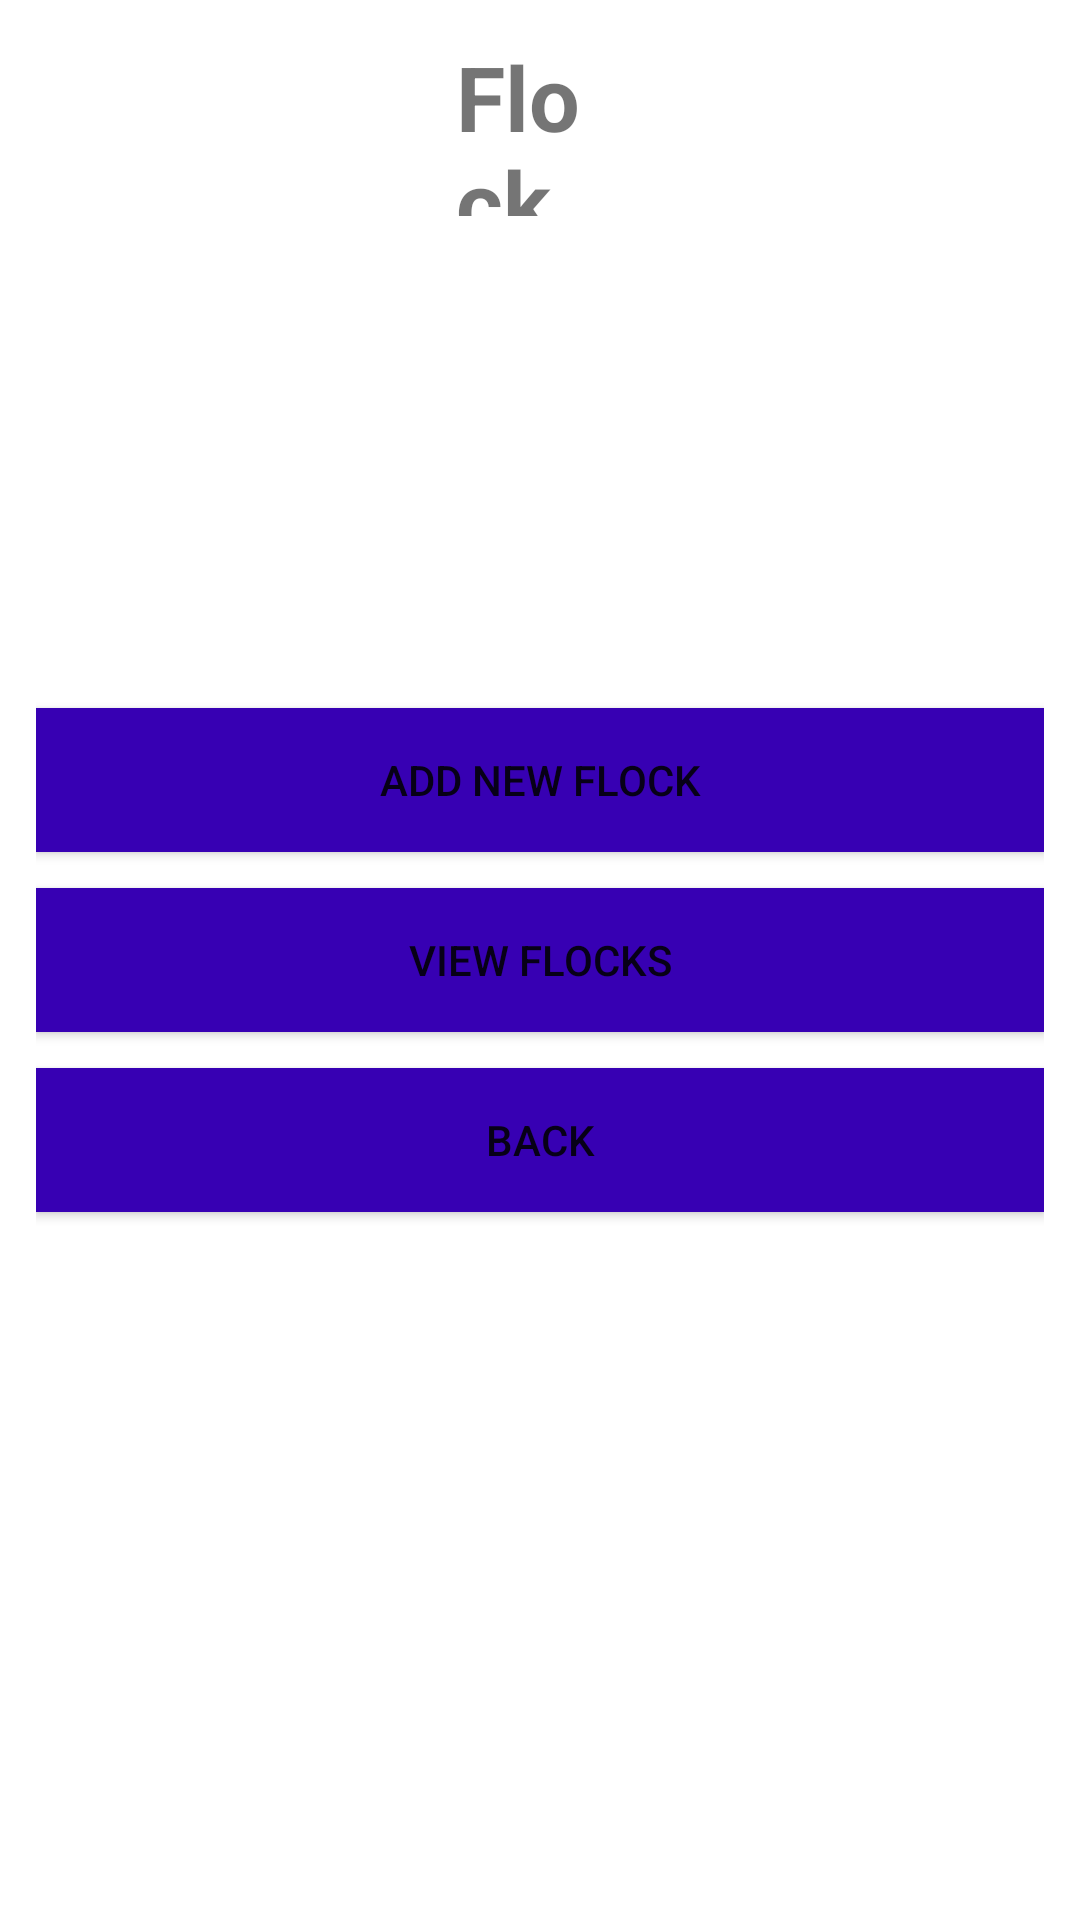

This screen was rendered from an Android layout file. Write that file and the resources it references.
<!-- AndroidManifest.xml: application theme Theme.Farm_Application_2 -->
<!-- res/layout/fragment_bird.xml -->
<?xml version="1.0" encoding="utf-8"?>
<androidx.constraintlayout.widget.ConstraintLayout xmlns:android="http://schemas.android.com/apk/res/android"
    xmlns:app="http://schemas.android.com/apk/res-auto"
    xmlns:tools="http://schemas.android.com/tools"
    android:layout_width="match_parent"
    android:layout_height="match_parent"
    tools:context="BirdMainActivity"
    android:padding="12dp">

    <TextView
        android:id="@+id/textBird"
        android:layout_width="match_parent"
        android:layout_height="60dp"
        android:text="Flock"
        android:gravity="center_vertical"
        android:layout_marginHorizontal="140dp"
        android:textStyle="bold"
        android:textSize="30sp"
        tools:ignore="MissingConstraints" />
    <LinearLayout
        android:orientation="vertical"
        android:layout_width="match_parent"
        android:gravity="center_vertical"
        android:layout_height="match_parent">


        <Button
            android:id="@+id/btnAddBatch"
            android:layout_width="match_parent"
            android:layout_height="wrap_content"
            android:background="@color/purple_700"
            android:text="Add New Flock" />
        <Button
            android:layout_marginTop="12dp"
            android:id="@+id/btnViewBatch"
            android:layout_width="match_parent"
            android:layout_height="wrap_content"
            android:background="@color/purple_700"
            android:text="View Flocks" />
        <Button
           android:layout_marginTop="12dp"
            android:id="@+id/btnFlockBack"
            android:layout_width="match_parent"
            android:layout_height="wrap_content"
            android:background="@color/purple_700"
            android:text="Back" />

    </LinearLayout>
</androidx.constraintlayout.widget.ConstraintLayout>
<!-- resources referenced by this layout -->
<resources>
  <style name="Theme.Farm_Application_2" parent="Theme.MaterialComponents.DayNight.DarkActionBar">
          
          <item name="colorPrimary">@color/purple_500</item>
          <item name="colorPrimaryVariant">@color/purple_700</item>
          <item name="colorOnPrimary">@color/white</item>
          
          <item name="colorSecondary">@color/teal_200</item>
          <item name="colorSecondaryVariant">@color/teal_700</item>
          <item name="colorOnSecondary">@color/black</item>
          
          <item name="android:statusBarColor">?attr/colorPrimaryVariant</item>
          
      </style>
  <!-- not gathered from this repository: default colours our renderer supplied (Android Studio template values) -->
  <color name="purple_500">#FF6200EE</color>
  <color name="purple_700">#FF3700B3</color>
  <color name="teal_200">#FF03DAC5</color>
  <color name="teal_700">#FF018786</color>
  <color name="black">#FF000000</color>
  <color name="white">#FFFFFFFF</color>
</resources>
